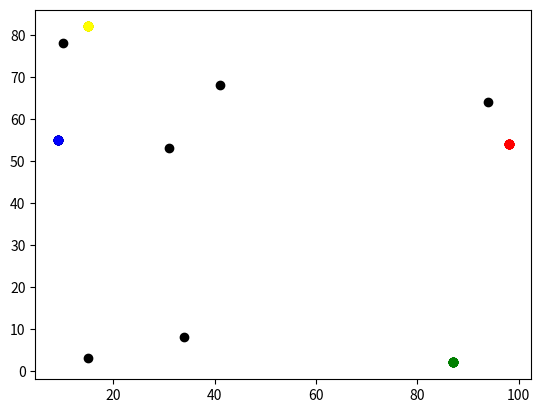

Here is the Python script that generated this plot:
#abm3 practical session
#Importing packages
import random
import math
from matplotlib import pyplot as plt
import operator


# Set the pseudo-random seed for reproducibility
random.seed(0)

# Variables for constraining movement.
# The minimum x coordinate.
x_min = 0
# The minimum y coordinate.
y_min = 0
# The maximum x coordinate.
x_max = 99
# The maximum y coordinate.
y_max = 99


#Create a list to store agents
agents = []

# Initialise agents
n_agents = 10
for i in range(n_agents):
    x0 = random.randint(0,99)
    #print("x0", x0)
    y0 = random.randint(0,99)
    #print("y0", y0)
    agents.append([x0,y0])

print(agents)


# Move agents
n_iterations = 1000
#Loop to move agents by number of iterations set#
for n_iterations in range(n_iterations):
    for i in range(n_agents):
        #Change agents(i) coordinates randomly
        #x-coordinate
        rn =random.random()
        #print("rn", rn)
        if rn < 0.5:
            agents[i][0] = agents[i][0] + 1
        else:
            agents[i][0] = agents[i][0] - 1
        #y-coordinate
        rn = random.random()
        #print("rn", rn)
        if rn < 0.5:
            agents[i][1] = agents[i][1] + 1
        else:
            agents[i][1] = agents[i][1] - 1
        # print("agents[i][0]", agents[i][0])
        # print("agents[i][1]", agents[i][1])
        # Apply movement constraints.
        if agents[i][0] < x_min:
            agents[i][0] = x_min
        if agents[i][1] < y_min:
            agents[i][1] = y_min
        if agents[i][0] > x_max:
            agents[i][0] = x_max
        if agents[i][1] > y_max:
            agents[i][1] = y_max
        # print("agents[i][0]", agents[i][0])
        # print("agents[i][1]", agents[i][1])
    
# Calculate the Euclidean distance between (x0, y0) and (x1, y1) using functions
#Setting variables of coordinates
x0 = 0
y0 = 0
x1 = 3
y1 = 4

def get_distance(x0, y0, x1, y1):
    """
    Calculate the Euclidean distance between (x0, y0) and (x1, y1).

    Parameters
    ----------
    x0 : Number
        The x-coordinate of the first coordinate pair.
    y0 : Number
        The y-coordinate of the first coordinate pair.
    x1 : Number
        The x-coordinate of the second coordinate pair.
    y1 : Number
        The y-coordinate of the second coordinate pair.

    Returns
    -------
    distance : Number
        The Euclidean distance between (x0, y0) and (x1, y1).
    """
    # Calculate the difference in the x coordinates.
    diff_x = x0 - x1
    # Calculate the difference in the y coordinates.
    diff_y = y0 - y1
    # Square the differences and add the squares
    add_squaresxy = (diff_x * diff_x) + (diff_y * diff_y)
    # Calculate the square root
    distance = math.sqrt(add_squaresxy)
    return distance
print(get_distance(x0, y0, x1, y1))



def get_min_and_max_distance():
    """
    Calculate and return the maximum and minimum distance between all the agents
    Also calculates the average of these distances

    Returns
    -------
    max_distance : Number
        The maximum distance between all the agents.
        
    min_distance : Number
        The minimum distance between all the agents.
    
    average distance: float
        The averahe distance between all the agents
    
    
       """
    max_distance = 0 #Initialize max distance
    min_distance = math.inf #Initialize min distance
    total_distances = 0 #Initialize total distance
    n = 0
    print("len(agents)", len(agents))
    for i in range(len(agents)):
        a = agents[i]      
        for j in range(i+1, len(agents), 1):
                #print(i, j) 
                b = agents[j]
                distance = get_distance(a[0], a[1], b[0], b[1])
                #print("distance between", a, b, distance)
                min_distance = min(min_distance, distance)
                max_distance = max(max_distance, distance)
                total_distances = total_distances + distance
                n = n + 1
                #print("min_distance", min_distance)
                #print("i", i, "j", j)
    return min_distance, max_distance, total_distances / n

min_distance, max_distance, average = get_min_and_max_distance()
print("Maximum distance between all the agents", max_distance)
print("Minimum distance between all the agents", min_distance)
print("Average distance between all the agents", average)

print(agents)
# Plot the agents
for i in range(n_agents):
    plt.scatter(agents[i][0], agents[i][1], color='black')
    # Get the coordinates with the largest x-coordinate
    maxx = (max(agents, key=operator.itemgetter(0)))
    plt.scatter(maxx[0], maxx[1], color='red')
    # Get the coordinates with the smallest x-coordinate
    minx = (min(agents, key=operator.itemgetter(0)))
    plt.scatter(minx[0], minx[1], color='blue')
    #Get coordinate with the largest y-coordinate#
    maxy = (max(agents, key=operator.itemgetter(1)))
    #Plot coordinate with largest y-coordinate yellow#
    plt.scatter(maxy[0], maxy[1], color='yellow')
    #Get coordinates with smallest y-coordinate
    miny = (min(agents, key=operator.itemgetter(1)))
    #Plot coordinates with smallest y green#
    plt.scatter(miny[0], miny[1], color='green')
plt.show()
    



 